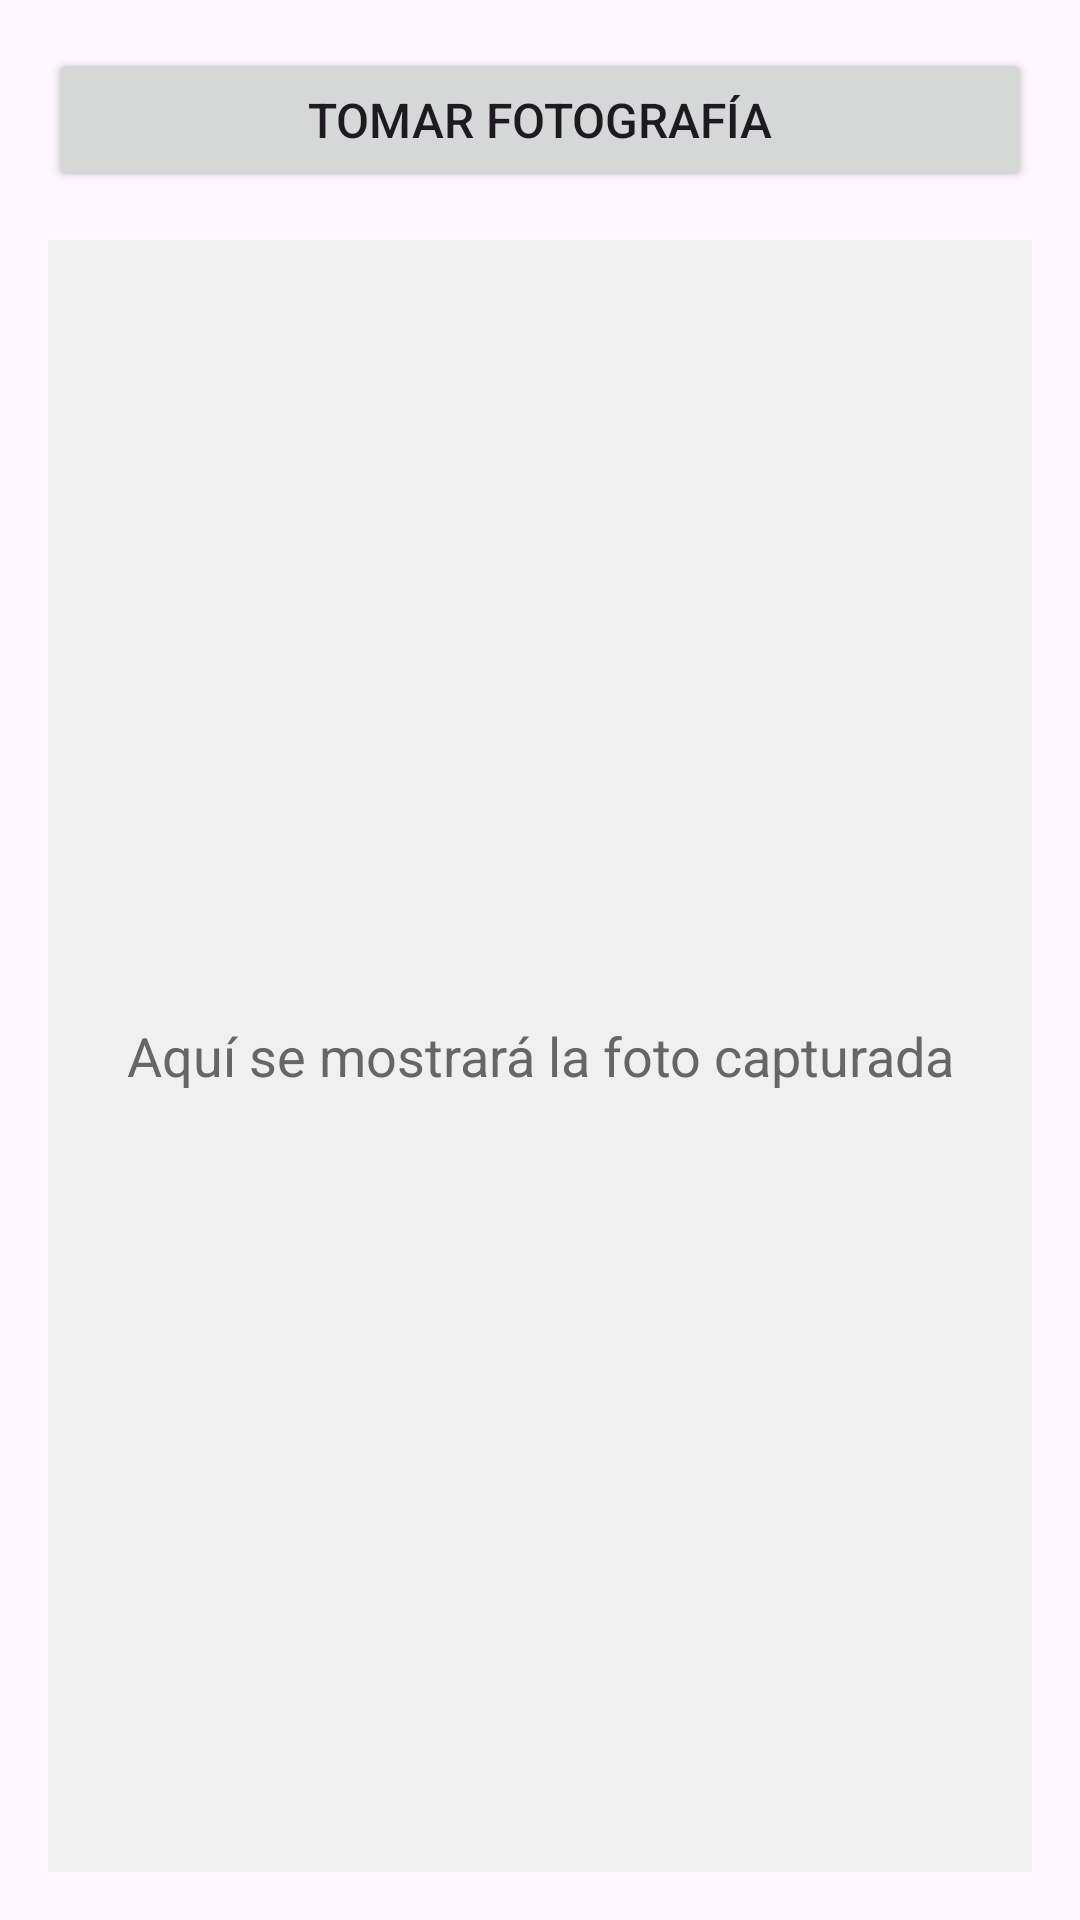

The Android layout XML behind this screen, and the referenced resources:
<!-- AndroidManifest.xml: application theme Theme.AplicacionACT3 -->
<!-- res/layout/activity_camera.xml -->
<?xml version="1.0" encoding="utf-8"?>
<LinearLayout xmlns:android="http://schemas.android.com/apk/res/android"
    android:layout_width="match_parent"
    android:layout_height="match_parent"
    android:orientation="vertical"
    android:padding="16dp">

    <Button
        android:id="@+id/btnTakePicture"
        android:layout_width="match_parent"
        android:layout_height="wrap_content"
        android:text="@string/btn_take_picture"
        android:textSize="16sp"
        android:layout_marginBottom="16dp"/>

    <FrameLayout
        android:layout_width="match_parent"
        android:layout_height="0dp"
        android:layout_weight="1">

        <ImageView
            android:id="@+id/ivCapturedImage"
            android:layout_width="match_parent"
            android:layout_height="match_parent"
            android:scaleType="centerCrop"
            android:contentDescription="@string/image_description"
            android:background="#f0f0f0"/>

        <TextView
            android:id="@+id/tvPhotoPlaceholder"
            android:layout_width="match_parent"
            android:layout_height="match_parent"
            android:text="@string/photo_placeholder"
            android:gravity="center"
            android:textColor="#666666"
            android:textSize="18sp"/>
    </FrameLayout>
</LinearLayout>
<!-- resources referenced by this layout -->
<resources>
  <string name="btn_take_picture">Tomar Fotografía</string>
  <string name="image_description">Imagen capturada</string>
  <string name="photo_placeholder">Aquí se mostrará la foto capturada</string>
  <style name="Theme.AplicacionACT3" parent="Base.Theme.AplicacionACT3" />
  <style name="Base.Theme.AplicacionACT3" parent="Theme.Material3.DayNight.NoActionBar">
          
          <item name="colorPrimary">@color/green_primary</item>
          <item name="colorOnPrimary">@color/black</item>
  
          <item name="colorSecondary">@color/green_accent</item>
          <item name="colorOnSecondary">@color/black</item>
  
          <item name="colorSurface">@color/white</item>
          <item name="colorOnSurface">@color/black</item>
  
      </style>
  <color name="green_primary">#A8D5BA</color>
  <color name="black">#000000</color>
  <color name="green_accent">#DFF3E3</color>
  <color name="white">#FFFFFF</color>
</resources>
